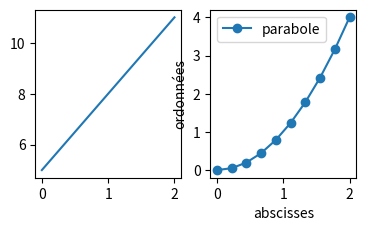

The script that saved this image:
import numpy as np
import matplotlib.pyplot as plt

x = np.linspace(0, 2, 10) # création d'un vecteur de 10 points entre 0 et 2
y = 3*x + 5 # calcul de la fonction cube pour chaque élément de x

plt.figure() # création d'une nouvelle figure
# utilisation de subplots pour créer une grille de 1 ligne et 2 colonnes, et sélectionner la première colonne pour le tracé
plt.subplot(2, 3, 1)
plt.plot(x, y, label = 'fonction affine') # tracé de la courbe de y en fonction de x

plt.subplot(2, 3, 2)
plt.plot(x, x**2, label = 'parabole', marker = 'o') # ajout de points rouges sur la courbe
plt.xlabel('abscisses') # étiquette de l'axe des x
plt.ylabel('ordonnées') # étiquette de l'axe des y
plt.legend() # affichage de la légende
plt.show() # affichage du graphique
